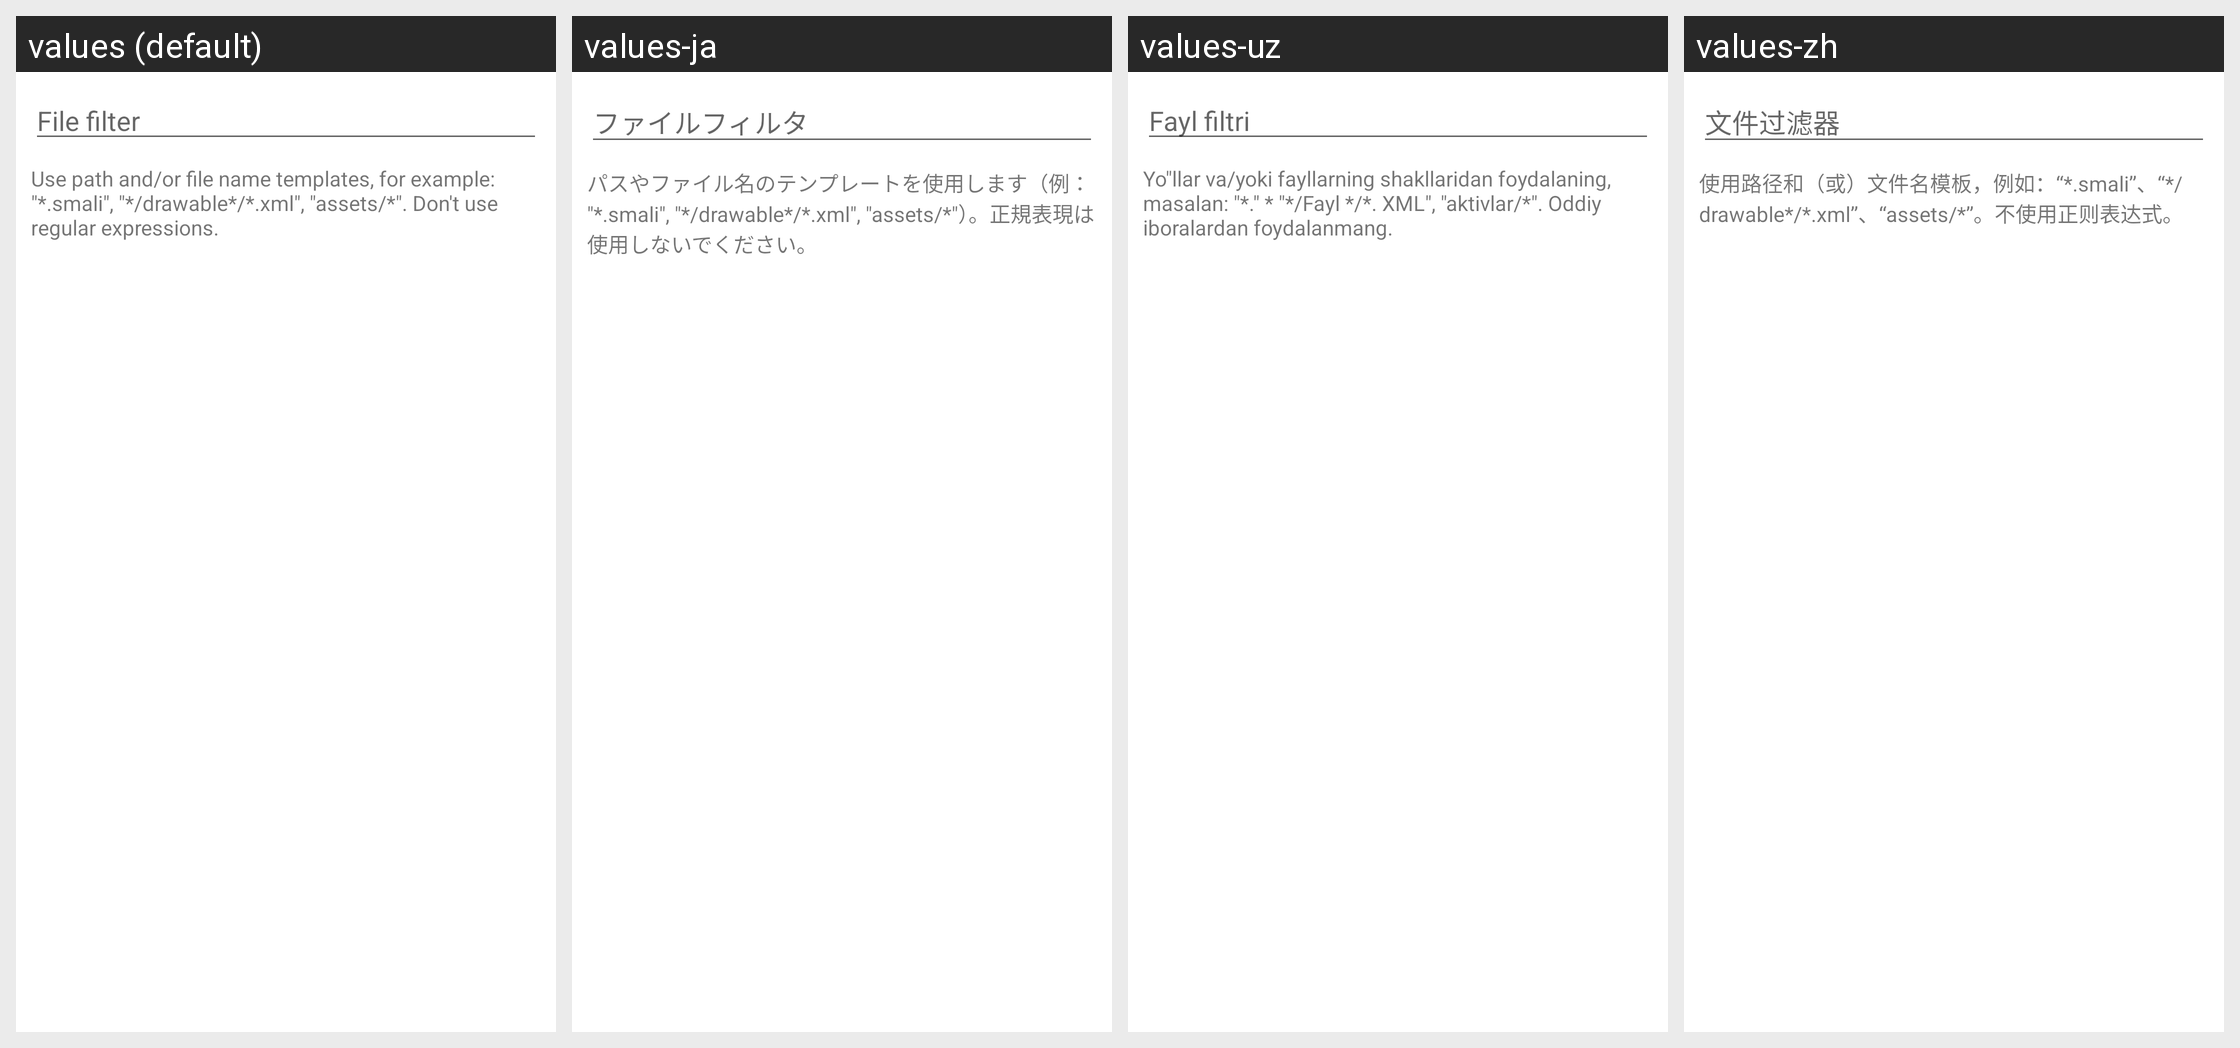

For this localized Android screen grid, give each drawn string resource with its value in every locale shown.
Android screen res/layout/mdialog.xml rendered under 4 locales, left to right: values (default), values-ja, values-uz, values-zh. Device: Nexus 5 (rendered at 1080×1920; each locale shown at half size, 540×960, under a caption strip naming it); theme Theme.MaterialComponents.DayNight.NoActionBar.
Other locales in the repository, not shown: values-ar, values-bg, values-cs, values-de, values-el, values-es, values-fa, values-fr, values-he, values-hu, values-in, values-it, values-iw, values-ko, values-lt, values-my, values-pl, values-pt, values-ro, values-ru, values-sq, values-tr, values-uk, values-vi.
Strings drawn on this screen, with the default value and each locale's value (text and hints the layout hard-codes, and strings that could not be matched under every locale, appear in the picture but are not listed):

file_filter
  values: File filter
  values-ja: ファイルフィルタ
  values-uz: Fayl filtri
  values-zh: 文件过滤器

file_filter_help
  values: Use path and/or file name templates, for example: "*.smali", "*/drawable*/*.xml", "assets/*". Don't use regular expressions.
  values-ja: パスやファイル名のテンプレートを使用します（例： "*.smali", "*/drawable*/*.xml", "assets/*"）。正規表現は使用しないでください。
  values-uz: Yo"llar va/yoki fayllarning shakllaridan foydalaning, masalan: "*." * "*/Fayl */*. XML", "aktivlar/*". Oddiy iboralardan foydalanmang.
  values-zh: 使用路径和（或）文件名模板，例如：“*.smali”、“*/drawable*/*.xml”、“assets/*”。不使用正则表达式。
